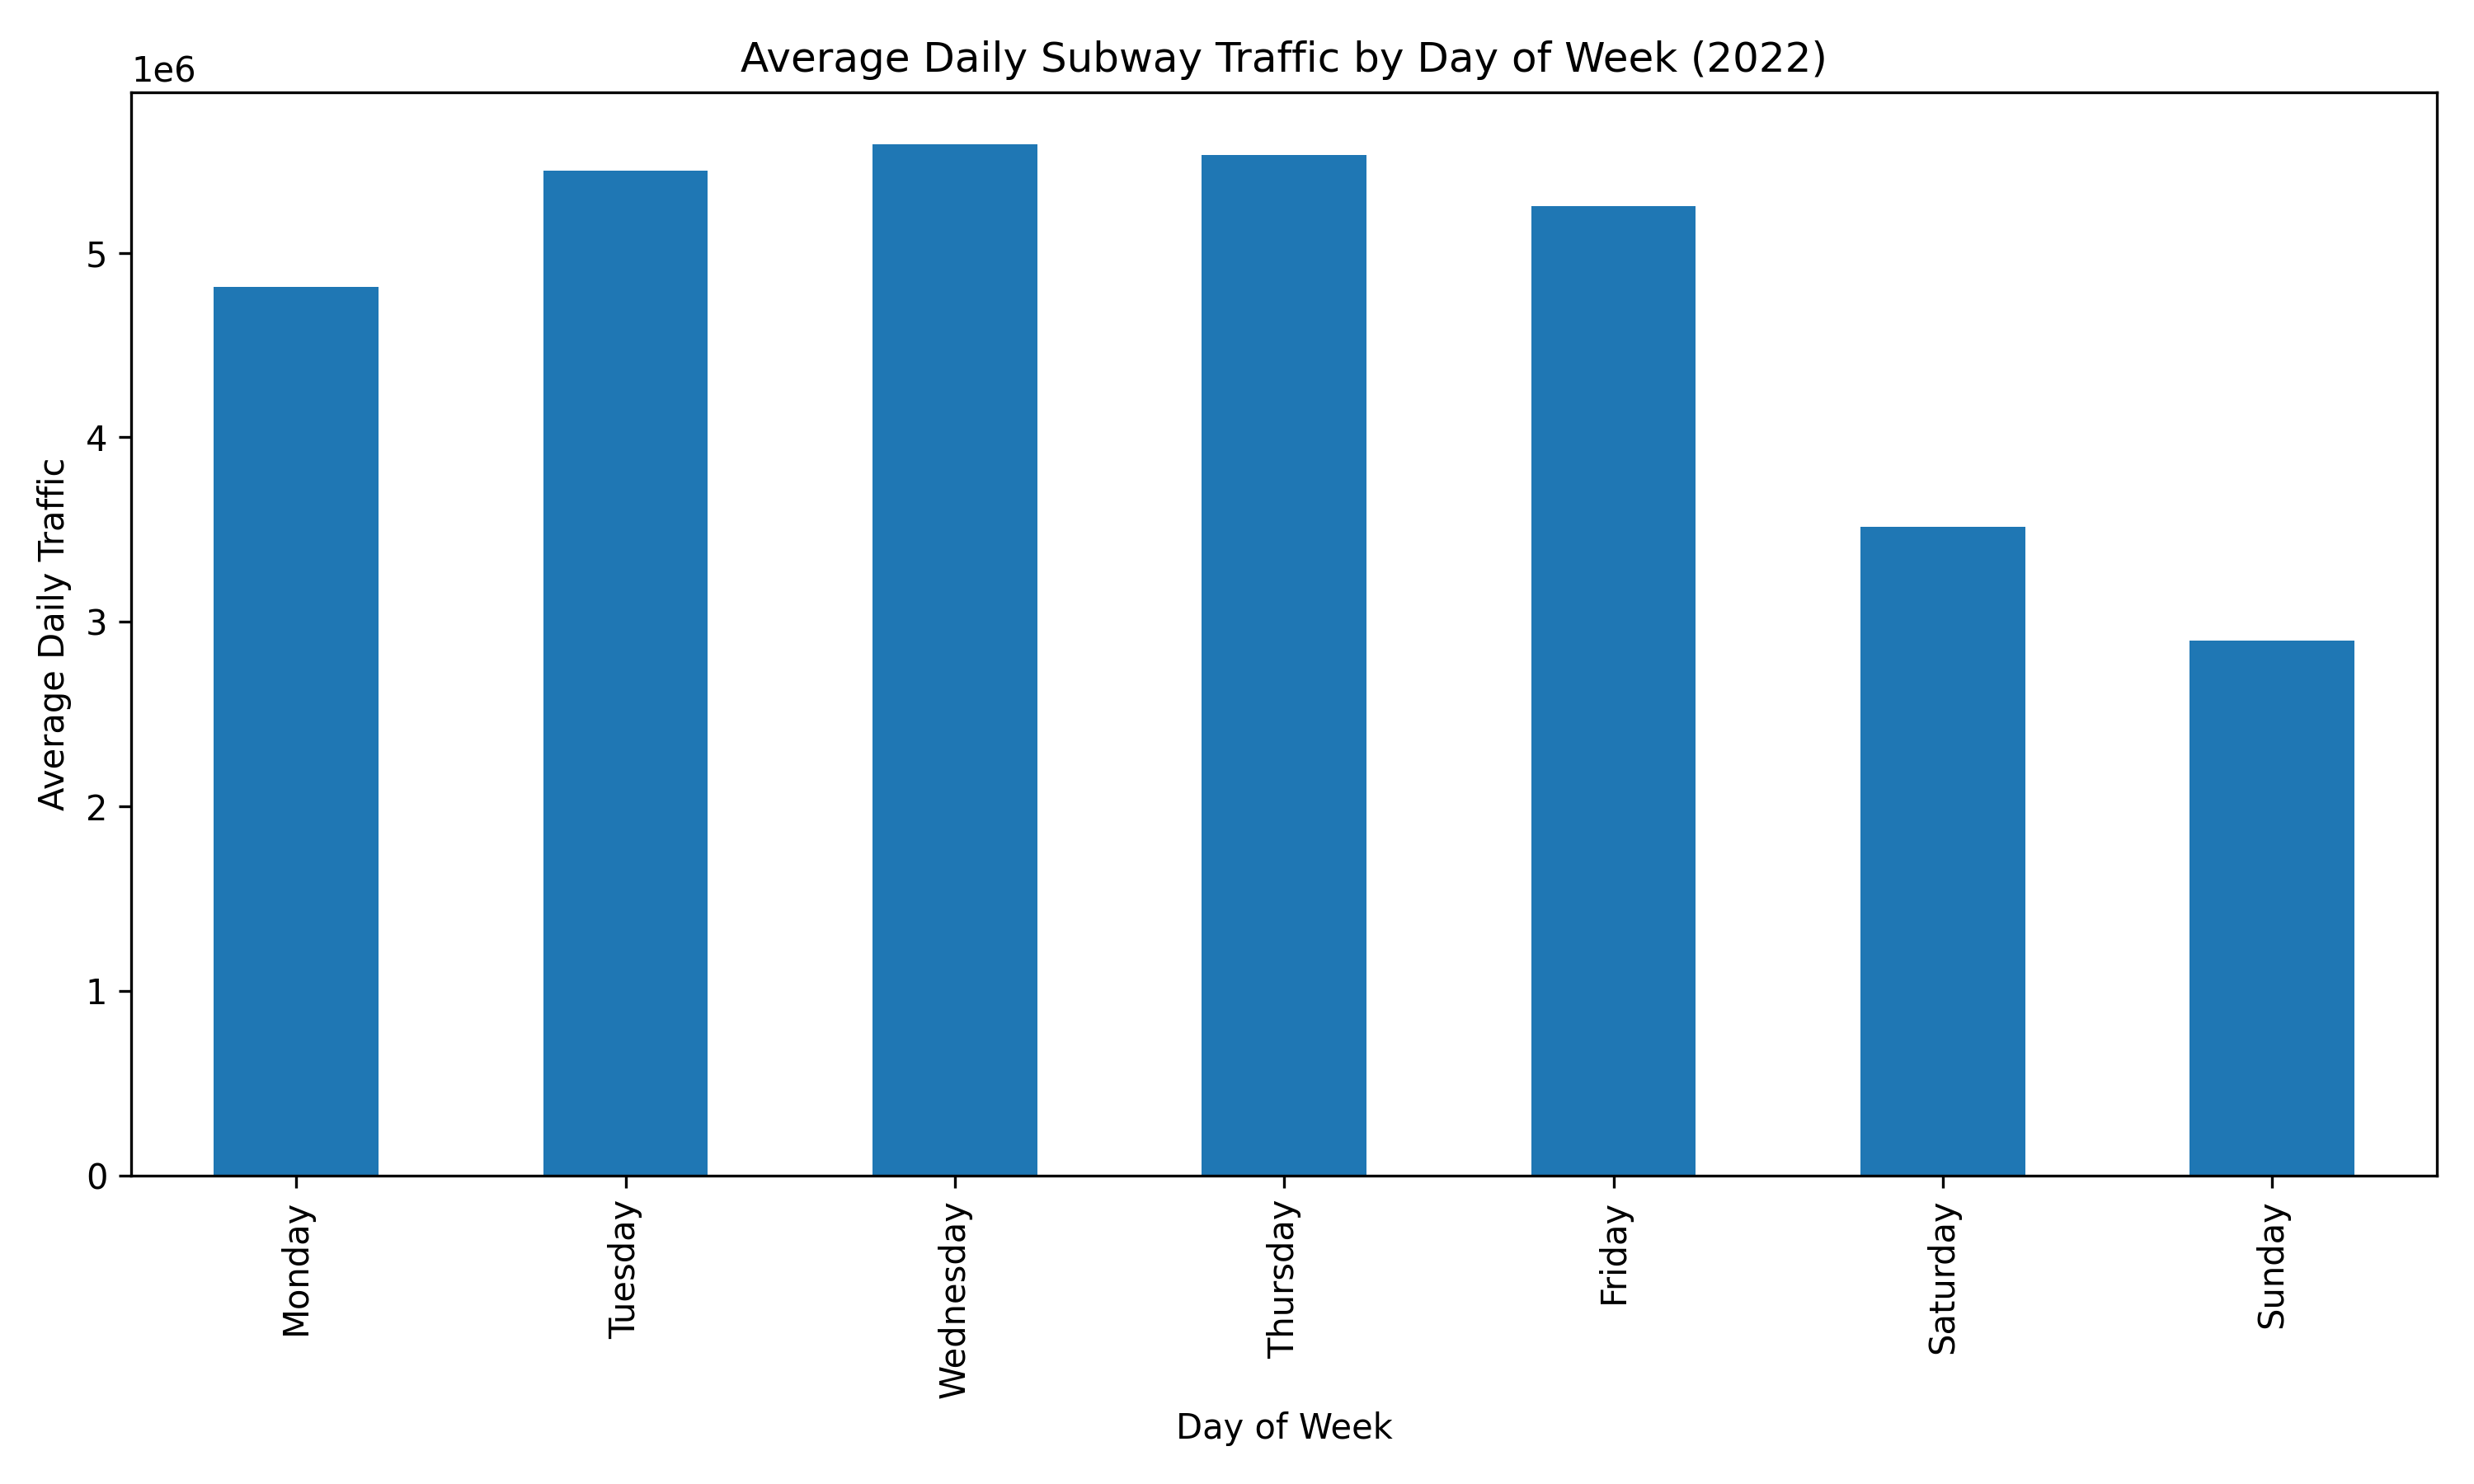

The data file committed next to this chart (first rows):
Weekday, Total_Traffic
Monday, 4816720
Tuesday, 5446011
Wednesday, 5590394
Thursday, 5531567
Friday, 5252884
Saturday, 3513604
Sunday, 2897262
